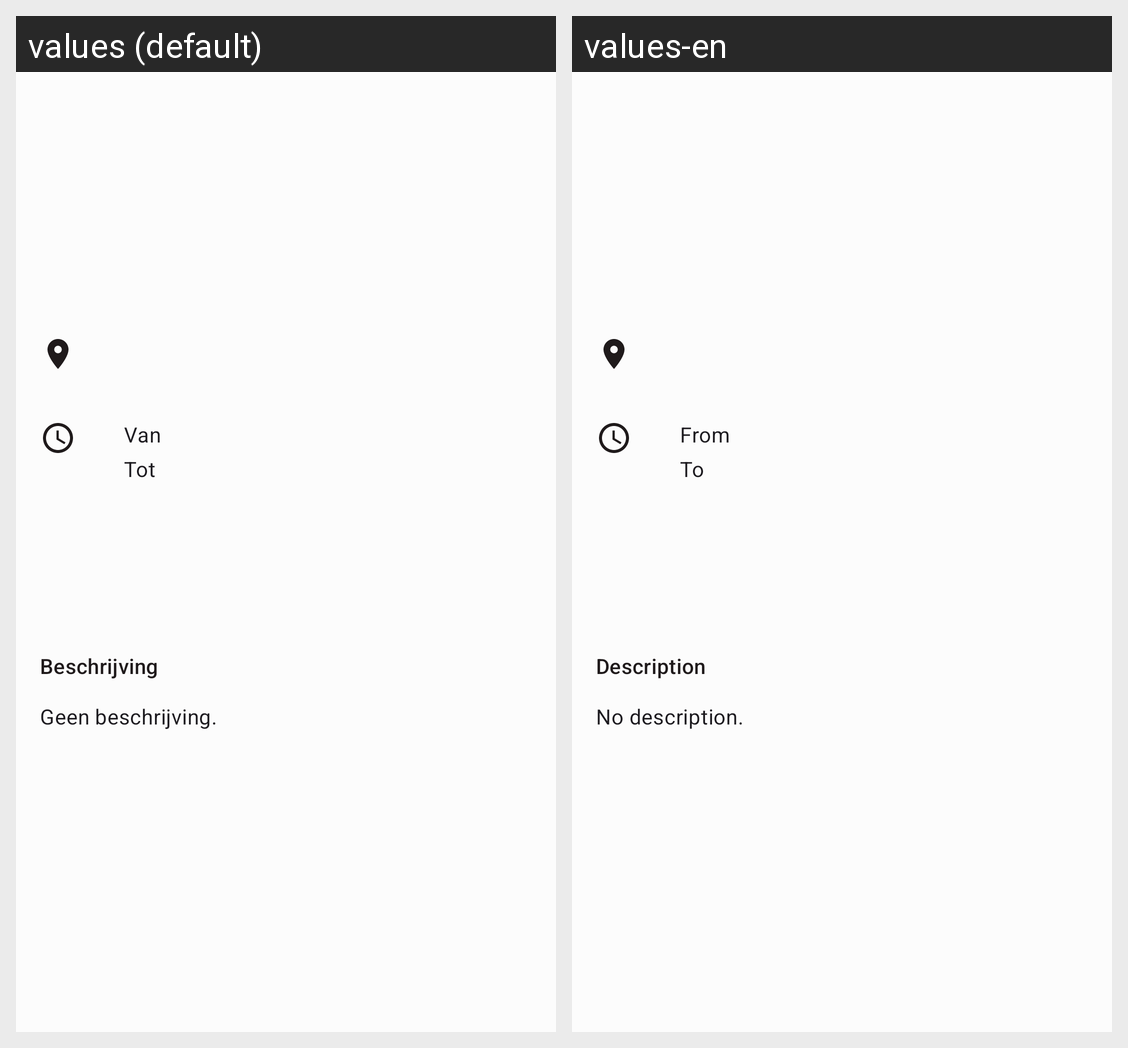

Here is an Android app screen in its default locale and in the app's own translations. Write out the translated-string differences for the strings that appear on this screen.
Android screen res/layout/activity_event_detail.xml rendered under 2 locales, left to right: values (default), values-en. Device: Nexus 5 (rendered at 1080×1920; each locale shown at half size, 540×960, under a caption strip naming it); theme Hydra.Material.
Strings drawn on this screen, with the default value and each locale's value (text and hints the layout hard-codes, and strings that could not be matched under every locale, appear in the picture but are not listed):

event_detail_from
  values: Van
  values-en: From

event_detail_to
  values: Tot
  values-en: To

event_detail_description_title
  values: Beschrijving
  values-en: Description

event_detail_no_description
  values: Geen beschrijving.
  values-en: No description.
